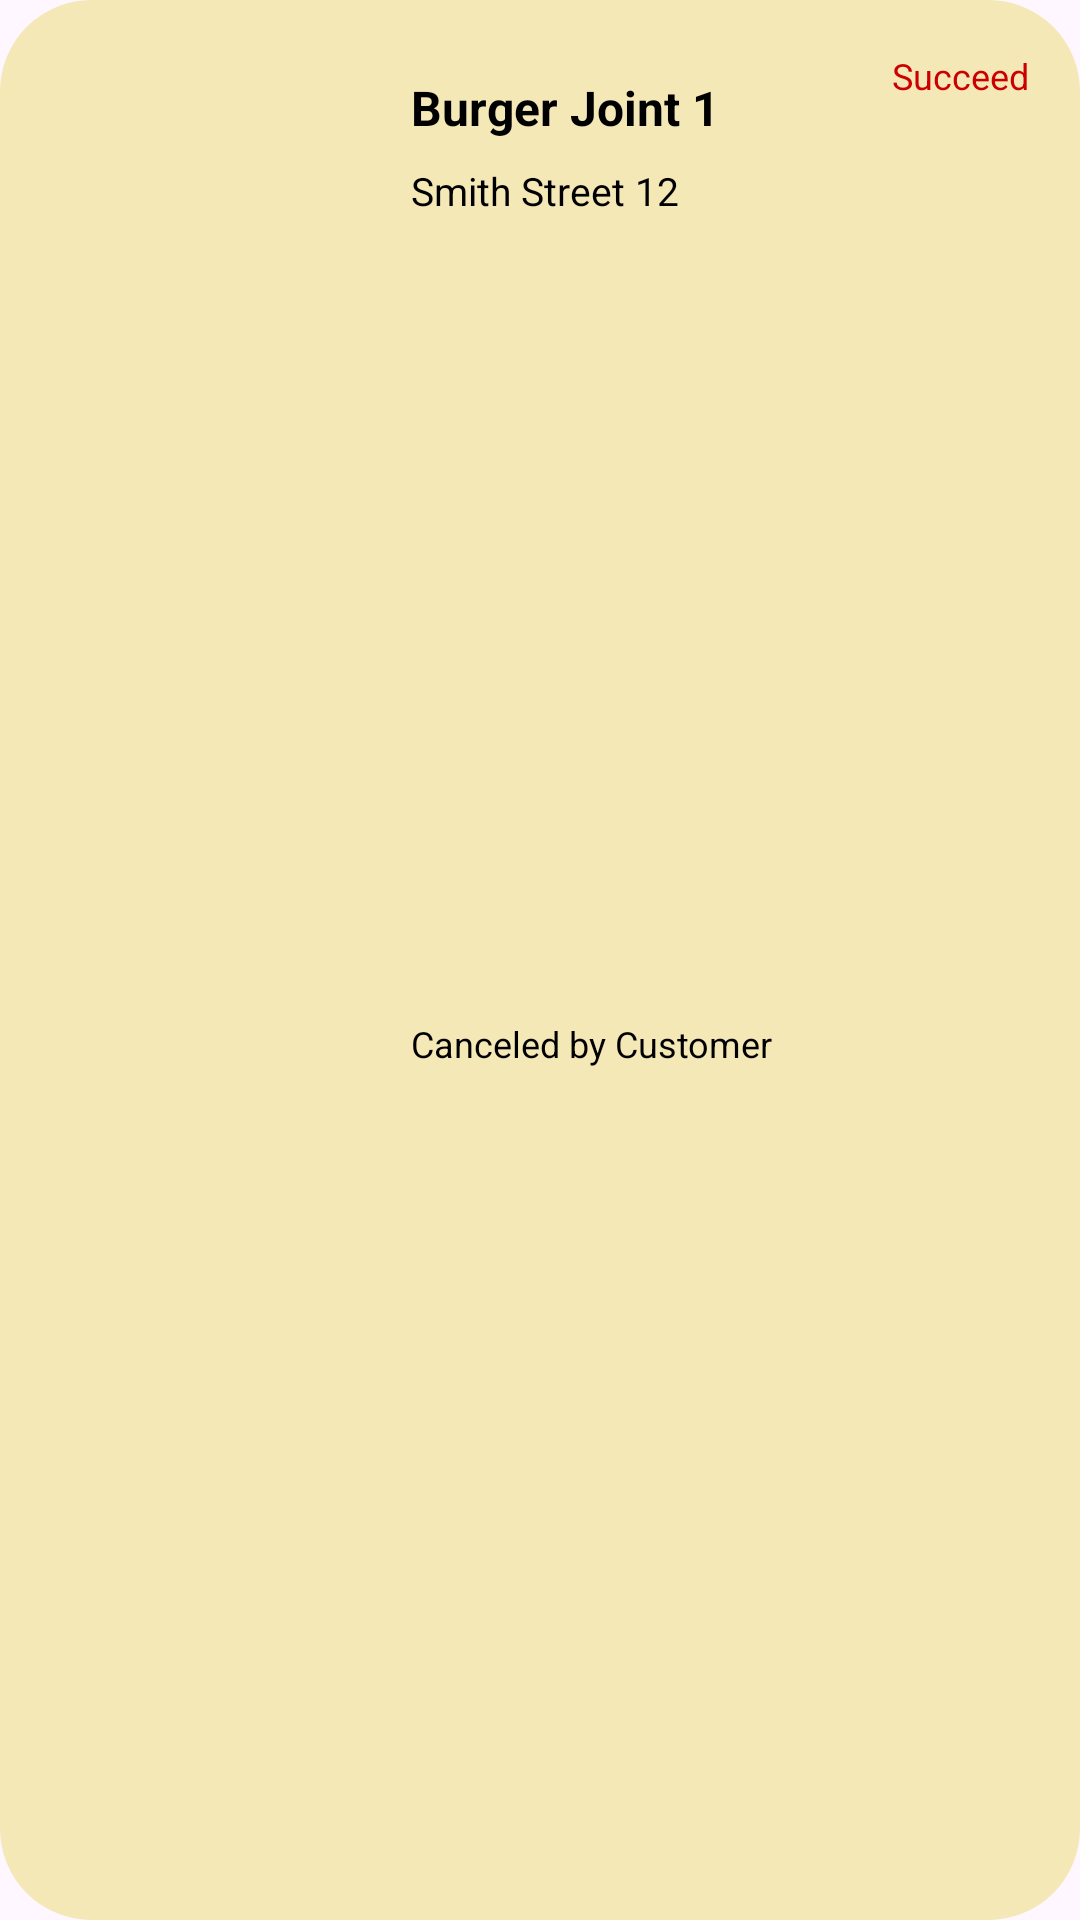

Layout XML and referenced resources for this Android screen:
<!-- AndroidManifest.xml: application theme Theme.FoodResQ -->
<!-- res/layout/history_item.xml -->
<?xml version="1.0" encoding="utf-8"?>
<androidx.constraintlayout.widget.ConstraintLayout xmlns:android="http://schemas.android.com/apk/res/android"
    xmlns:app="http://schemas.android.com/apk/res-auto"
    xmlns:tools="http://schemas.android.com/tools"
    android:layout_width="match_parent"
    android:layout_height="wrap_content"
    android:layout_margin="6dp"
    android:background="@drawable/rounded_order_item"
    android:backgroundTint="@color/color_palette_1">


    <com.google.android.material.imageview.ShapeableImageView
        android:id="@+id/iv_history"
        android:layout_width="120dp"
        android:layout_height="120dp"
        android:scaleType="centerCrop"
        app:layout_constraintBottom_toBottomOf="parent"
        app:layout_constraintStart_toStartOf="parent"
        app:layout_constraintTop_toTopOf="parent"
        app:shapeAppearanceOverlay="@style/rounded_corner_order_image_overlay"
        tools:srcCompat="@drawable/exampl_burg">

    </com.google.android.material.imageview.ShapeableImageView>


    <TextView
        android:id="@+id/tv_history_title"
        android:layout_width="wrap_content"
        android:layout_height="wrap_content"
        android:layout_marginStart="16dp"
        android:layout_marginTop="24dp"
        android:text="@string/order_title"
        android:textColor="@color/black"
        android:textSize="16sp"
        android:textStyle="bold"
        app:layout_constraintStart_toEndOf="@+id/iv_history"
        app:layout_constraintTop_toTopOf="parent" />

    <TextView
        android:id="@+id/tv_history_address"
        android:layout_width="wrap_content"
        android:layout_height="wrap_content"
        android:layout_marginStart="16dp"
        android:layout_marginTop="8dp"
        android:text="@string/order_address"
        android:textColor="@color/black"
        android:textSize="13sp"
        app:layout_constraintStart_toEndOf="@+id/iv_history"
        app:layout_constraintTop_toBottomOf="@+id/tv_history_title" />


    <TextView
        android:id="@+id/tv_history_pickup"
        android:layout_width="wrap_content"
        android:layout_height="wrap_content"
        android:layout_marginStart="16dp"
        android:layout_marginTop="8dp"
        android:layout_marginBottom="24dp"
        android:text="@string/cancelled"
        android:textColor="@color/black"
        android:textSize="12sp"
        app:layout_constraintBottom_toBottomOf="parent"
        app:layout_constraintStart_toEndOf="@+id/iv_history"
        app:layout_constraintTop_toBottomOf="@+id/tv_history_address" />

    <TextView
        android:id="@+id/tv_history_success"
        android:layout_width="wrap_content"
        android:layout_height="wrap_content"
        android:layout_marginTop="16dp"
        android:layout_marginEnd="16dp"
        android:text="@string/success"
        android:textColor="@android:color/holo_red_dark"
        android:textSize="12sp"
        app:layout_constraintEnd_toEndOf="parent"
        app:layout_constraintTop_toTopOf="parent" />

    <ImageButton
        android:id="@+id/btn_rate"
        android:layout_width="45dp"
        android:layout_height="40dp"
        android:layout_marginEnd="16dp"
        android:layout_marginBottom="16dp"
        android:backgroundTint="@color/color_palette_4"
        app:layout_constraintBottom_toBottomOf="parent"
        app:layout_constraintEnd_toEndOf="parent"
        app:srcCompat="@drawable/ic_star"
        android:background="@drawable/rounded_qrcode_order"
        />


</androidx.constraintlayout.widget.ConstraintLayout>
<!-- resources referenced by this layout -->
<resources>
  <color name="black">#FF000000</color>
  <color name="color_palette_1">#F5E8B7</color>
  <color name="color_palette_4">#6A9C89</color>
  <!-- drawable exampl_burg: jpeg bitmap (drawable, 31360 bytes) -->
  <!-- drawable rounded_order_item (drawable) -->
  <?xml version="1.0" encoding="utf-8"?>
  <shape xmlns:android="http://schemas.android.com/apk/res/android" >
      <stroke
          android:width="1dp" />
  
      <padding
          android:left="1dp"
          android:right="1dp"
          android:bottom="1dp"
          android:top="1dp" />
  
      <corners android:radius="30dp" />
  </shape>
  <string name="cancelled">Canceled by Customer</string>
  <string name="order_address">Smith Street 12</string>
  <string name="order_title">Burger Joint 1</string>
  <string name="success">Succeed</string>
  <style name="rounded_corner_order_image_overlay">
          <item name="cornerSizeTopLeft">30dp</item>
          <item name="cornerSizeBottomLeft">30dp</item>
      </style>
  <style name="Theme.FoodResQ" parent="Base.Theme.FoodResQ" />
  <style name="Base.Theme.FoodResQ" parent="Theme.Material3.DayNight.NoActionBar">
          
           <item name="colorPrimary">@color/color_palette_2</item>
           <item name="colorSecondary">@color/black</item>
      </style>
  <color name="color_palette_2">#CD5C08</color>
</resources>
